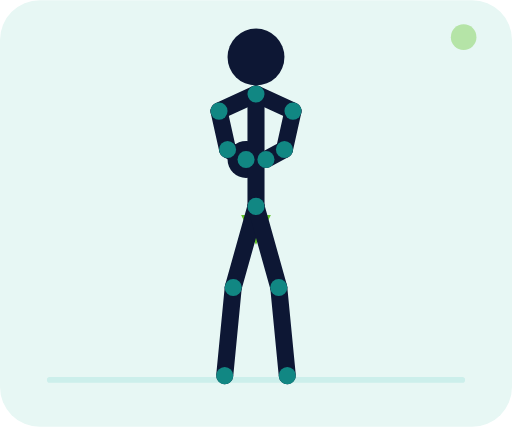
t = 0.00 s
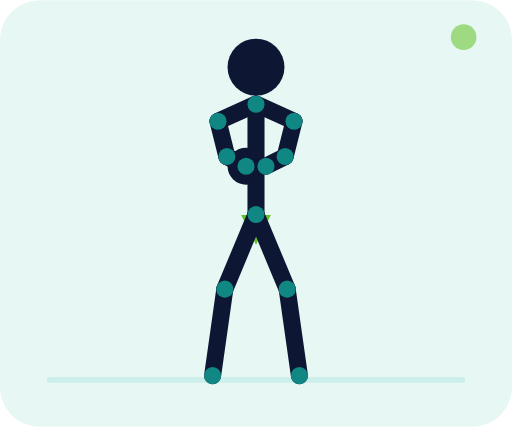
t = 0.35 s
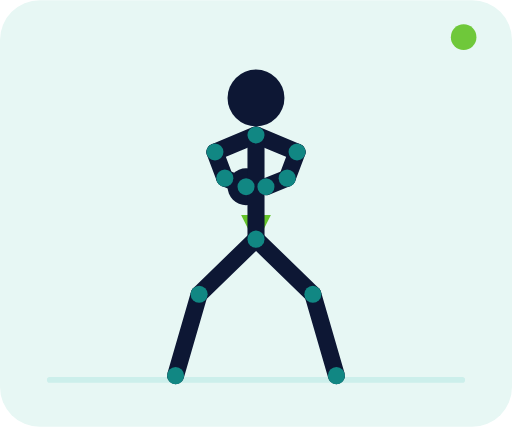
t = 1.05 s
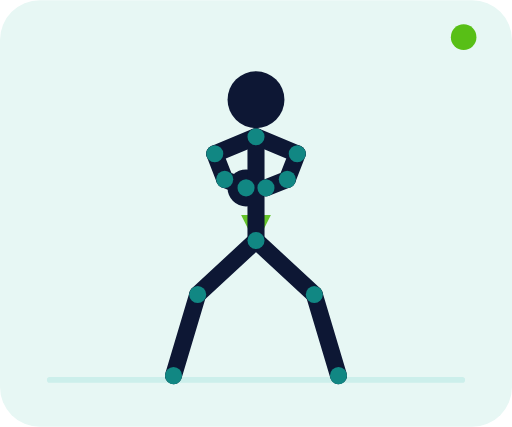
t = 1.40 s
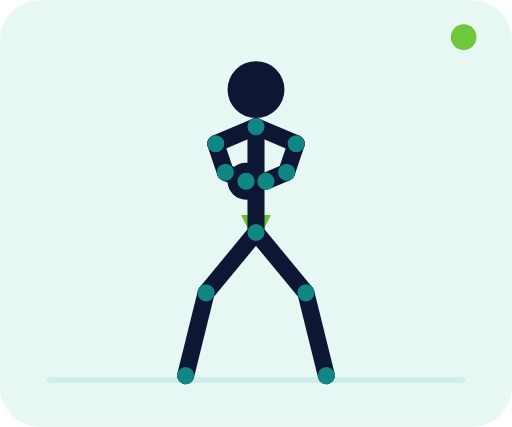
t = 1.75 s
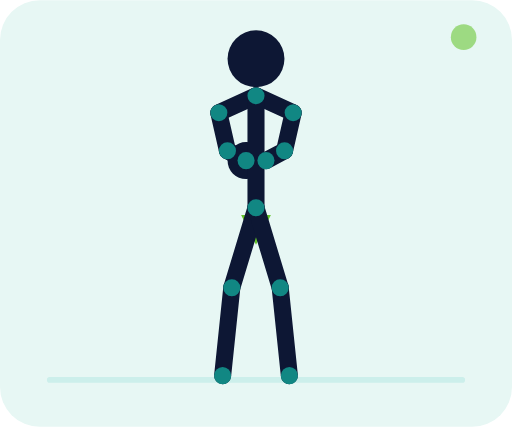
t = 2.45 s

The animated SVG that drew these frames (rendered in a browser with its animation timeline set to each time). Animation: 73 SMIL elements (animate=73); one cycle of 2.80 s, repeats indefinitely.

<svg xmlns="http://www.w3.org/2000/svg" viewBox="0 0 360 300" role="img" aria-labelledby="title desc"><title id="title">Squat goblet</title><desc id="desc">Une charge tenue contre la poitrine accompagne un squat vertical contrôlé.</desc><defs><marker id="arrow" markerWidth="7" markerHeight="7" refX="6" refY="3.5" orient="auto"><path d="M0 0L7 3.5L0 7z" fill="#58bf16"/></marker></defs><rect width="360" height="300" rx="28" fill="#e7f7f4"/><path d="M35 267h290" stroke="#ccefeb" stroke-width="4" stroke-linecap="round"/><path d="M180 145 Q180 147 180 169" fill="none" stroke="#58bf16" stroke-width="3" stroke-dasharray="5 5" marker-end="url(#arrow)" opacity=".9"/><circle cx="173" cy="112" r="13" fill="#0d1734"><animate attributeName="cx" values="173;173;173" dur="2.8s" repeatCount="indefinite" keyTimes="0;.5;1" calcMode="spline" keySplines=".4 0 .2 1;.4 0 .2 1"/><animate attributeName="cy" values="112;132;112" dur="2.8s" repeatCount="indefinite" keyTimes="0;.5;1" calcMode="spline" keySplines=".4 0 .2 1;.4 0 .2 1"/></circle><g><line x1="180" y1="66" x2="154" y2="78" stroke="#0d1734" stroke-width="12" stroke-linecap="round"><animate attributeName="x1" values="180;180;180" dur="2.8s" repeatCount="indefinite" keyTimes="0;.5;1" calcMode="spline" keySplines=".4 0 .2 1;.4 0 .2 1"/><animate attributeName="y1" values="66;96;66" dur="2.8s" repeatCount="indefinite" keyTimes="0;.5;1" calcMode="spline" keySplines=".4 0 .2 1;.4 0 .2 1"/><animate attributeName="x2" values="154;151;154" dur="2.8s" repeatCount="indefinite" keyTimes="0;.5;1" calcMode="spline" keySplines=".4 0 .2 1;.4 0 .2 1"/><animate attributeName="y2" values="78;108;78" dur="2.8s" repeatCount="indefinite" keyTimes="0;.5;1" calcMode="spline" keySplines=".4 0 .2 1;.4 0 .2 1"/></line><line x1="180" y1="66" x2="206" y2="78" stroke="#0d1734" stroke-width="12" stroke-linecap="round"><animate attributeName="x1" values="180;180;180" dur="2.8s" repeatCount="indefinite" keyTimes="0;.5;1" calcMode="spline" keySplines=".4 0 .2 1;.4 0 .2 1"/><animate attributeName="y1" values="66;96;66" dur="2.8s" repeatCount="indefinite" keyTimes="0;.5;1" calcMode="spline" keySplines=".4 0 .2 1;.4 0 .2 1"/><animate attributeName="x2" values="206;209;206" dur="2.8s" repeatCount="indefinite" keyTimes="0;.5;1" calcMode="spline" keySplines=".4 0 .2 1;.4 0 .2 1"/><animate attributeName="y2" values="78;108;78" dur="2.8s" repeatCount="indefinite" keyTimes="0;.5;1" calcMode="spline" keySplines=".4 0 .2 1;.4 0 .2 1"/></line><line x1="180" y1="66" x2="180" y2="145" stroke="#0d1734" stroke-width="12" stroke-linecap="round"><animate attributeName="x1" values="180;180;180" dur="2.8s" repeatCount="indefinite" keyTimes="0;.5;1" calcMode="spline" keySplines=".4 0 .2 1;.4 0 .2 1"/><animate attributeName="y1" values="66;96;66" dur="2.8s" repeatCount="indefinite" keyTimes="0;.5;1" calcMode="spline" keySplines=".4 0 .2 1;.4 0 .2 1"/><animate attributeName="x2" values="180;180;180" dur="2.8s" repeatCount="indefinite" keyTimes="0;.5;1" calcMode="spline" keySplines=".4 0 .2 1;.4 0 .2 1"/><animate attributeName="y2" values="145;169;145" dur="2.8s" repeatCount="indefinite" keyTimes="0;.5;1" calcMode="spline" keySplines=".4 0 .2 1;.4 0 .2 1"/></line><line x1="154" y1="78" x2="160" y2="105" stroke="#0d1734" stroke-width="12" stroke-linecap="round"><animate attributeName="x1" values="154;151;154" dur="2.8s" repeatCount="indefinite" keyTimes="0;.5;1" calcMode="spline" keySplines=".4 0 .2 1;.4 0 .2 1"/><animate attributeName="y1" values="78;108;78" dur="2.8s" repeatCount="indefinite" keyTimes="0;.5;1" calcMode="spline" keySplines=".4 0 .2 1;.4 0 .2 1"/><animate attributeName="x2" values="160;158;160" dur="2.8s" repeatCount="indefinite" keyTimes="0;.5;1" calcMode="spline" keySplines=".4 0 .2 1;.4 0 .2 1"/><animate attributeName="y2" values="105;126;105" dur="2.8s" repeatCount="indefinite" keyTimes="0;.5;1" calcMode="spline" keySplines=".4 0 .2 1;.4 0 .2 1"/></line><line x1="160" y1="105" x2="173" y2="112" stroke="#0d1734" stroke-width="12" stroke-linecap="round"><animate attributeName="x1" values="160;158;160" dur="2.8s" repeatCount="indefinite" keyTimes="0;.5;1" calcMode="spline" keySplines=".4 0 .2 1;.4 0 .2 1"/><animate attributeName="y1" values="105;126;105" dur="2.8s" repeatCount="indefinite" keyTimes="0;.5;1" calcMode="spline" keySplines=".4 0 .2 1;.4 0 .2 1"/><animate attributeName="x2" values="173;173;173" dur="2.8s" repeatCount="indefinite" keyTimes="0;.5;1" calcMode="spline" keySplines=".4 0 .2 1;.4 0 .2 1"/><animate attributeName="y2" values="112;132;112" dur="2.8s" repeatCount="indefinite" keyTimes="0;.5;1" calcMode="spline" keySplines=".4 0 .2 1;.4 0 .2 1"/></line><line x1="206" y1="78" x2="200" y2="105" stroke="#0d1734" stroke-width="12" stroke-linecap="round"><animate attributeName="x1" values="206;209;206" dur="2.8s" repeatCount="indefinite" keyTimes="0;.5;1" calcMode="spline" keySplines=".4 0 .2 1;.4 0 .2 1"/><animate attributeName="y1" values="78;108;78" dur="2.8s" repeatCount="indefinite" keyTimes="0;.5;1" calcMode="spline" keySplines=".4 0 .2 1;.4 0 .2 1"/><animate attributeName="x2" values="200;202;200" dur="2.8s" repeatCount="indefinite" keyTimes="0;.5;1" calcMode="spline" keySplines=".4 0 .2 1;.4 0 .2 1"/><animate attributeName="y2" values="105;126;105" dur="2.8s" repeatCount="indefinite" keyTimes="0;.5;1" calcMode="spline" keySplines=".4 0 .2 1;.4 0 .2 1"/></line><line x1="200" y1="105" x2="187" y2="112" stroke="#0d1734" stroke-width="12" stroke-linecap="round"><animate attributeName="x1" values="200;202;200" dur="2.8s" repeatCount="indefinite" keyTimes="0;.5;1" calcMode="spline" keySplines=".4 0 .2 1;.4 0 .2 1"/><animate attributeName="y1" values="105;126;105" dur="2.8s" repeatCount="indefinite" keyTimes="0;.5;1" calcMode="spline" keySplines=".4 0 .2 1;.4 0 .2 1"/><animate attributeName="x2" values="187;187;187" dur="2.8s" repeatCount="indefinite" keyTimes="0;.5;1" calcMode="spline" keySplines=".4 0 .2 1;.4 0 .2 1"/><animate attributeName="y2" values="112;132;112" dur="2.8s" repeatCount="indefinite" keyTimes="0;.5;1" calcMode="spline" keySplines=".4 0 .2 1;.4 0 .2 1"/></line><line x1="180" y1="145" x2="164" y2="202" stroke="#0d1734" stroke-width="12" stroke-linecap="round"><animate attributeName="x1" values="180;180;180" dur="2.8s" repeatCount="indefinite" keyTimes="0;.5;1" calcMode="spline" keySplines=".4 0 .2 1;.4 0 .2 1"/><animate attributeName="y1" values="145;169;145" dur="2.8s" repeatCount="indefinite" keyTimes="0;.5;1" calcMode="spline" keySplines=".4 0 .2 1;.4 0 .2 1"/><animate attributeName="x2" values="164;139;164" dur="2.8s" repeatCount="indefinite" keyTimes="0;.5;1" calcMode="spline" keySplines=".4 0 .2 1;.4 0 .2 1"/><animate attributeName="y2" values="202;207;202" dur="2.8s" repeatCount="indefinite" keyTimes="0;.5;1" calcMode="spline" keySplines=".4 0 .2 1;.4 0 .2 1"/></line><line x1="164" y1="202" x2="158" y2="264" stroke="#0d1734" stroke-width="12" stroke-linecap="round"><animate attributeName="x1" values="164;139;164" dur="2.8s" repeatCount="indefinite" keyTimes="0;.5;1" calcMode="spline" keySplines=".4 0 .2 1;.4 0 .2 1"/><animate attributeName="y1" values="202;207;202" dur="2.8s" repeatCount="indefinite" keyTimes="0;.5;1" calcMode="spline" keySplines=".4 0 .2 1;.4 0 .2 1"/><animate attributeName="x2" values="158;122;158" dur="2.8s" repeatCount="indefinite" keyTimes="0;.5;1" calcMode="spline" keySplines=".4 0 .2 1;.4 0 .2 1"/><animate attributeName="y2" values="264;264;264" dur="2.8s" repeatCount="indefinite" keyTimes="0;.5;1" calcMode="spline" keySplines=".4 0 .2 1;.4 0 .2 1"/></line><line x1="180" y1="145" x2="196" y2="202" stroke="#0d1734" stroke-width="12" stroke-linecap="round"><animate attributeName="x1" values="180;180;180" dur="2.8s" repeatCount="indefinite" keyTimes="0;.5;1" calcMode="spline" keySplines=".4 0 .2 1;.4 0 .2 1"/><animate attributeName="y1" values="145;169;145" dur="2.8s" repeatCount="indefinite" keyTimes="0;.5;1" calcMode="spline" keySplines=".4 0 .2 1;.4 0 .2 1"/><animate attributeName="x2" values="196;221;196" dur="2.8s" repeatCount="indefinite" keyTimes="0;.5;1" calcMode="spline" keySplines=".4 0 .2 1;.4 0 .2 1"/><animate attributeName="y2" values="202;207;202" dur="2.8s" repeatCount="indefinite" keyTimes="0;.5;1" calcMode="spline" keySplines=".4 0 .2 1;.4 0 .2 1"/></line><line x1="196" y1="202" x2="202" y2="264" stroke="#0d1734" stroke-width="12" stroke-linecap="round"><animate attributeName="x1" values="196;221;196" dur="2.8s" repeatCount="indefinite" keyTimes="0;.5;1" calcMode="spline" keySplines=".4 0 .2 1;.4 0 .2 1"/><animate attributeName="y1" values="202;207;202" dur="2.8s" repeatCount="indefinite" keyTimes="0;.5;1" calcMode="spline" keySplines=".4 0 .2 1;.4 0 .2 1"/><animate attributeName="x2" values="202;238;202" dur="2.8s" repeatCount="indefinite" keyTimes="0;.5;1" calcMode="spline" keySplines=".4 0 .2 1;.4 0 .2 1"/><animate attributeName="y2" values="264;264;264" dur="2.8s" repeatCount="indefinite" keyTimes="0;.5;1" calcMode="spline" keySplines=".4 0 .2 1;.4 0 .2 1"/></line><circle cx="180" cy="66" r="6" fill="#118783"><animate attributeName="cx" values="180;180;180" dur="2.8s" repeatCount="indefinite" keyTimes="0;.5;1" calcMode="spline" keySplines=".4 0 .2 1;.4 0 .2 1"/><animate attributeName="cy" values="66;96;66" dur="2.8s" repeatCount="indefinite" keyTimes="0;.5;1" calcMode="spline" keySplines=".4 0 .2 1;.4 0 .2 1"/></circle><circle cx="180" cy="145" r="6" fill="#118783"><animate attributeName="cx" values="180;180;180" dur="2.8s" repeatCount="indefinite" keyTimes="0;.5;1" calcMode="spline" keySplines=".4 0 .2 1;.4 0 .2 1"/><animate attributeName="cy" values="145;169;145" dur="2.8s" repeatCount="indefinite" keyTimes="0;.5;1" calcMode="spline" keySplines=".4 0 .2 1;.4 0 .2 1"/></circle><circle cx="154" cy="78" r="6" fill="#118783"><animate attributeName="cx" values="154;151;154" dur="2.8s" repeatCount="indefinite" keyTimes="0;.5;1" calcMode="spline" keySplines=".4 0 .2 1;.4 0 .2 1"/><animate attributeName="cy" values="78;108;78" dur="2.8s" repeatCount="indefinite" keyTimes="0;.5;1" calcMode="spline" keySplines=".4 0 .2 1;.4 0 .2 1"/></circle><circle cx="206" cy="78" r="6" fill="#118783"><animate attributeName="cx" values="206;209;206" dur="2.8s" repeatCount="indefinite" keyTimes="0;.5;1" calcMode="spline" keySplines=".4 0 .2 1;.4 0 .2 1"/><animate attributeName="cy" values="78;108;78" dur="2.8s" repeatCount="indefinite" keyTimes="0;.5;1" calcMode="spline" keySplines=".4 0 .2 1;.4 0 .2 1"/></circle><circle cx="160" cy="105" r="6" fill="#118783"><animate attributeName="cx" values="160;158;160" dur="2.8s" repeatCount="indefinite" keyTimes="0;.5;1" calcMode="spline" keySplines=".4 0 .2 1;.4 0 .2 1"/><animate attributeName="cy" values="105;126;105" dur="2.8s" repeatCount="indefinite" keyTimes="0;.5;1" calcMode="spline" keySplines=".4 0 .2 1;.4 0 .2 1"/></circle><circle cx="200" cy="105" r="6" fill="#118783"><animate attributeName="cx" values="200;202;200" dur="2.8s" repeatCount="indefinite" keyTimes="0;.5;1" calcMode="spline" keySplines=".4 0 .2 1;.4 0 .2 1"/><animate attributeName="cy" values="105;126;105" dur="2.8s" repeatCount="indefinite" keyTimes="0;.5;1" calcMode="spline" keySplines=".4 0 .2 1;.4 0 .2 1"/></circle><circle cx="173" cy="112" r="6" fill="#118783"><animate attributeName="cx" values="173;173;173" dur="2.8s" repeatCount="indefinite" keyTimes="0;.5;1" calcMode="spline" keySplines=".4 0 .2 1;.4 0 .2 1"/><animate attributeName="cy" values="112;132;112" dur="2.8s" repeatCount="indefinite" keyTimes="0;.5;1" calcMode="spline" keySplines=".4 0 .2 1;.4 0 .2 1"/></circle><circle cx="187" cy="112" r="6" fill="#118783"><animate attributeName="cx" values="187;187;187" dur="2.8s" repeatCount="indefinite" keyTimes="0;.5;1" calcMode="spline" keySplines=".4 0 .2 1;.4 0 .2 1"/><animate attributeName="cy" values="112;132;112" dur="2.8s" repeatCount="indefinite" keyTimes="0;.5;1" calcMode="spline" keySplines=".4 0 .2 1;.4 0 .2 1"/></circle><circle cx="164" cy="202" r="6" fill="#118783"><animate attributeName="cx" values="164;139;164" dur="2.8s" repeatCount="indefinite" keyTimes="0;.5;1" calcMode="spline" keySplines=".4 0 .2 1;.4 0 .2 1"/><animate attributeName="cy" values="202;207;202" dur="2.8s" repeatCount="indefinite" keyTimes="0;.5;1" calcMode="spline" keySplines=".4 0 .2 1;.4 0 .2 1"/></circle><circle cx="196" cy="202" r="6" fill="#118783"><animate attributeName="cx" values="196;221;196" dur="2.8s" repeatCount="indefinite" keyTimes="0;.5;1" calcMode="spline" keySplines=".4 0 .2 1;.4 0 .2 1"/><animate attributeName="cy" values="202;207;202" dur="2.8s" repeatCount="indefinite" keyTimes="0;.5;1" calcMode="spline" keySplines=".4 0 .2 1;.4 0 .2 1"/></circle><circle cx="158" cy="264" r="6" fill="#118783"><animate attributeName="cx" values="158;122;158" dur="2.8s" repeatCount="indefinite" keyTimes="0;.5;1" calcMode="spline" keySplines=".4 0 .2 1;.4 0 .2 1"/><animate attributeName="cy" values="264;264;264" dur="2.8s" repeatCount="indefinite" keyTimes="0;.5;1" calcMode="spline" keySplines=".4 0 .2 1;.4 0 .2 1"/></circle><circle cx="202" cy="264" r="6" fill="#118783"><animate attributeName="cx" values="202;238;202" dur="2.8s" repeatCount="indefinite" keyTimes="0;.5;1" calcMode="spline" keySplines=".4 0 .2 1;.4 0 .2 1"/><animate attributeName="cy" values="264;264;264" dur="2.8s" repeatCount="indefinite" keyTimes="0;.5;1" calcMode="spline" keySplines=".4 0 .2 1;.4 0 .2 1"/></circle><circle cx="180" cy="40" r="20" fill="#0d1734"><animate attributeName="cx" values="180;180;180" dur="2.8s" repeatCount="indefinite" keyTimes="0;.5;1" calcMode="spline" keySplines=".4 0 .2 1;.4 0 .2 1"/><animate attributeName="cy" values="40;70;40" dur="2.8s" repeatCount="indefinite" keyTimes="0;.5;1" calcMode="spline" keySplines=".4 0 .2 1;.4 0 .2 1"/></circle></g><circle cx="326" cy="26" r="9" fill="#58bf16"><animate attributeName="opacity" values=".35;1;.35" dur="2.8s" repeatCount="indefinite"/></circle></svg>
